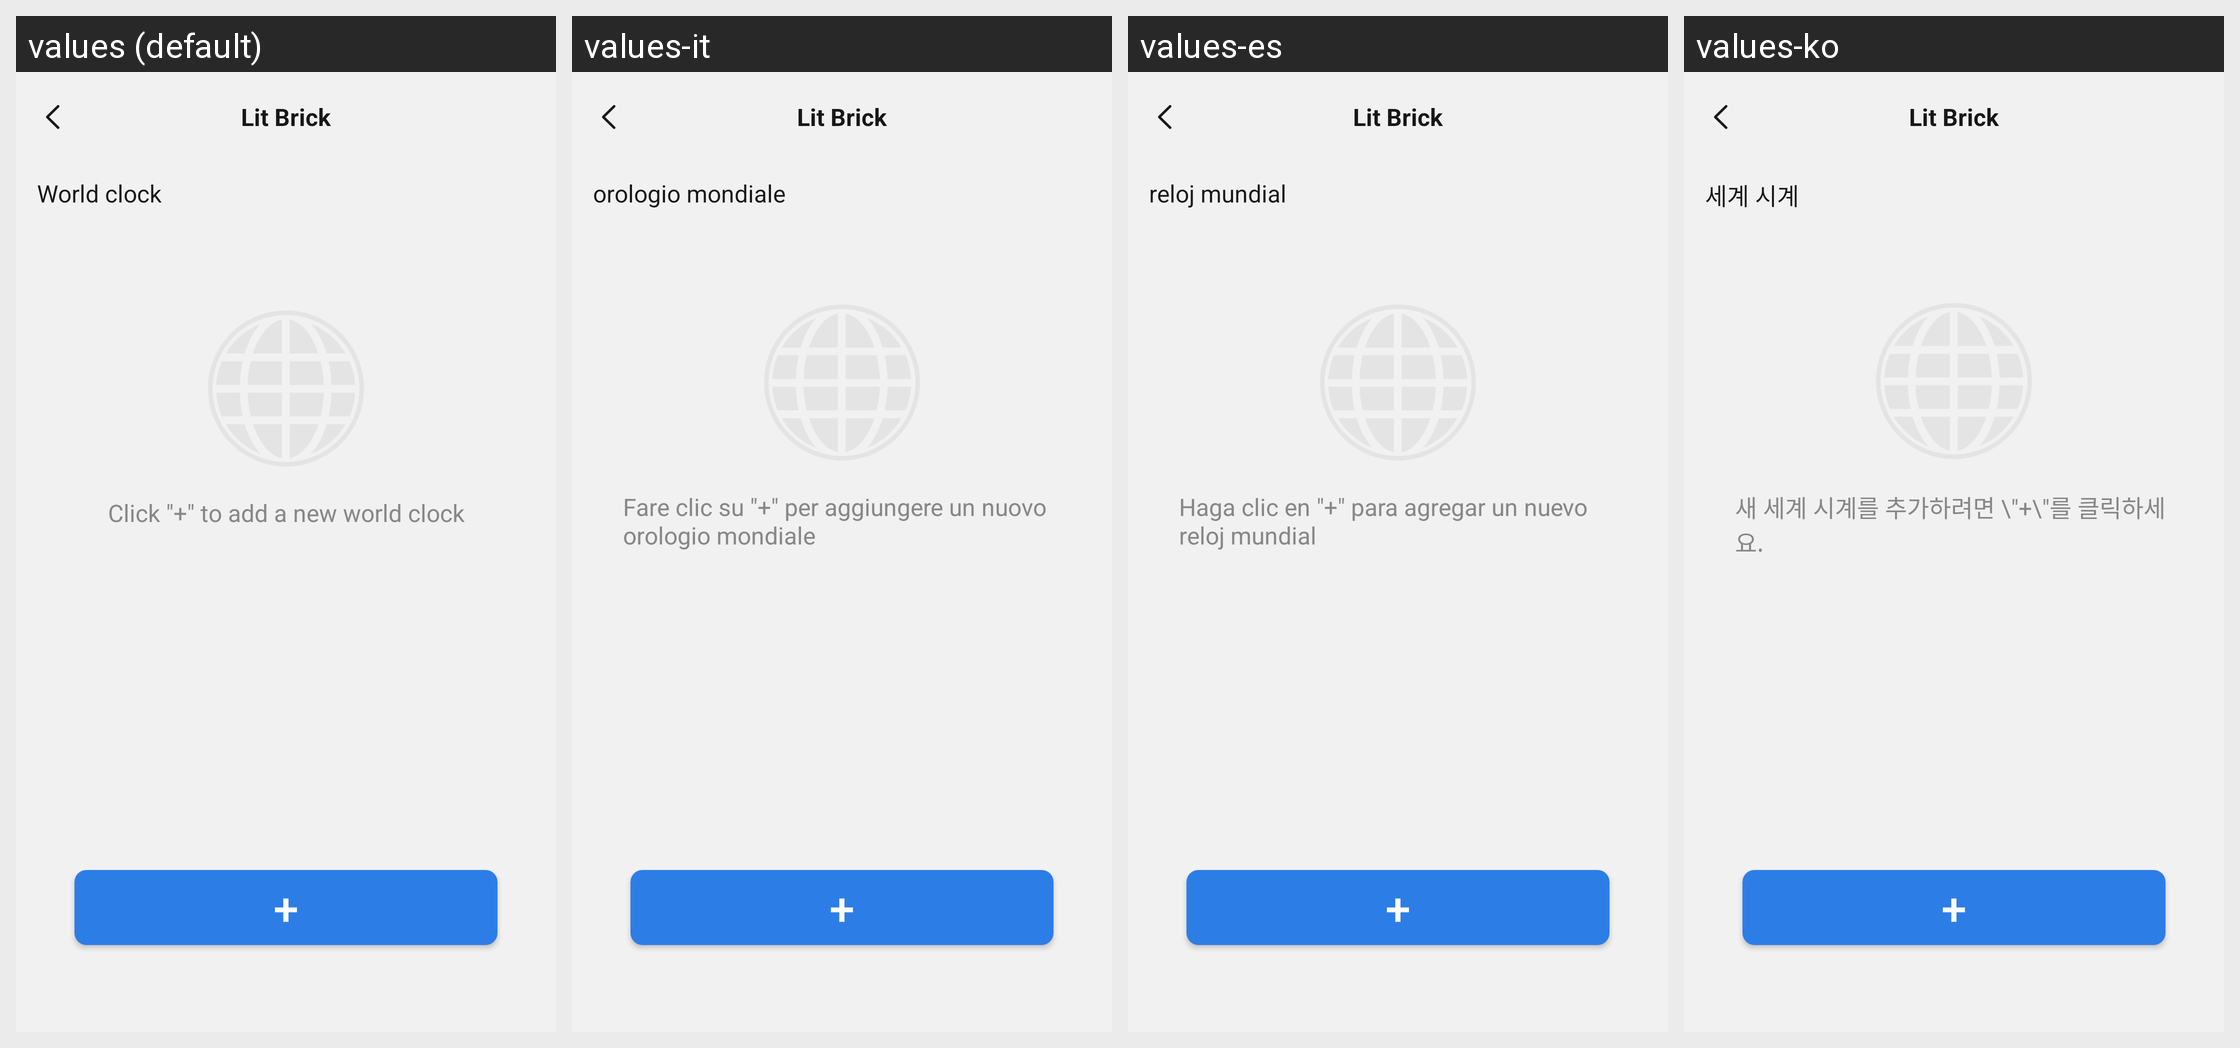

The Android screen above is rendered under several locales of the same app. Produce the string resources it draws, with the default and per-locale values.
Android screen res/layout/activity_world_clock.xml rendered under 4 locales, left to right: values (default), values-it, values-es, values-ko. Device: Nexus 5 (rendered at 1080×1920; each locale shown at half size, 540×960, under a caption strip naming it); theme Theme.ZhAppApplication.
Other locales in the repository, not shown: values-ar, values-de, values-fr, values-hi, values-in, values-ja, values-ms, values-pl, values-pt, values-ru, values-th, values-tr, values-uk, values-zh-rCN, values-zh-rHK, values-zh-rTW.
Strings drawn on this screen, with the default value and each locale's value (text and hints the layout hard-codes, and strings that could not be matched under every locale, appear in the picture but are not listed):

device_set_world_clock
  values: World clock
  values-it: orologio mondiale
  values-es: reloj mundial
  values-ko: 세계 시계

add_world_clock
  values: Click "+" to add a new world clock
  values-it: Fare clic su "+" per aggiungere un nuovo orologio mondiale
  values-es: Haga clic en "+" para agregar un nuevo reloj mundial
  values-ko: 새 세계 시계를 추가하려면 \"+\"를 클릭하세요.

main_app_name
  values: Lit Brick
  values-it: Lit Brick  [not translated; the default value is used]
  values-es: Lit Brick  [not translated; the default value is used]
  values-ko: Lit Brick  [not translated; the default value is used]
